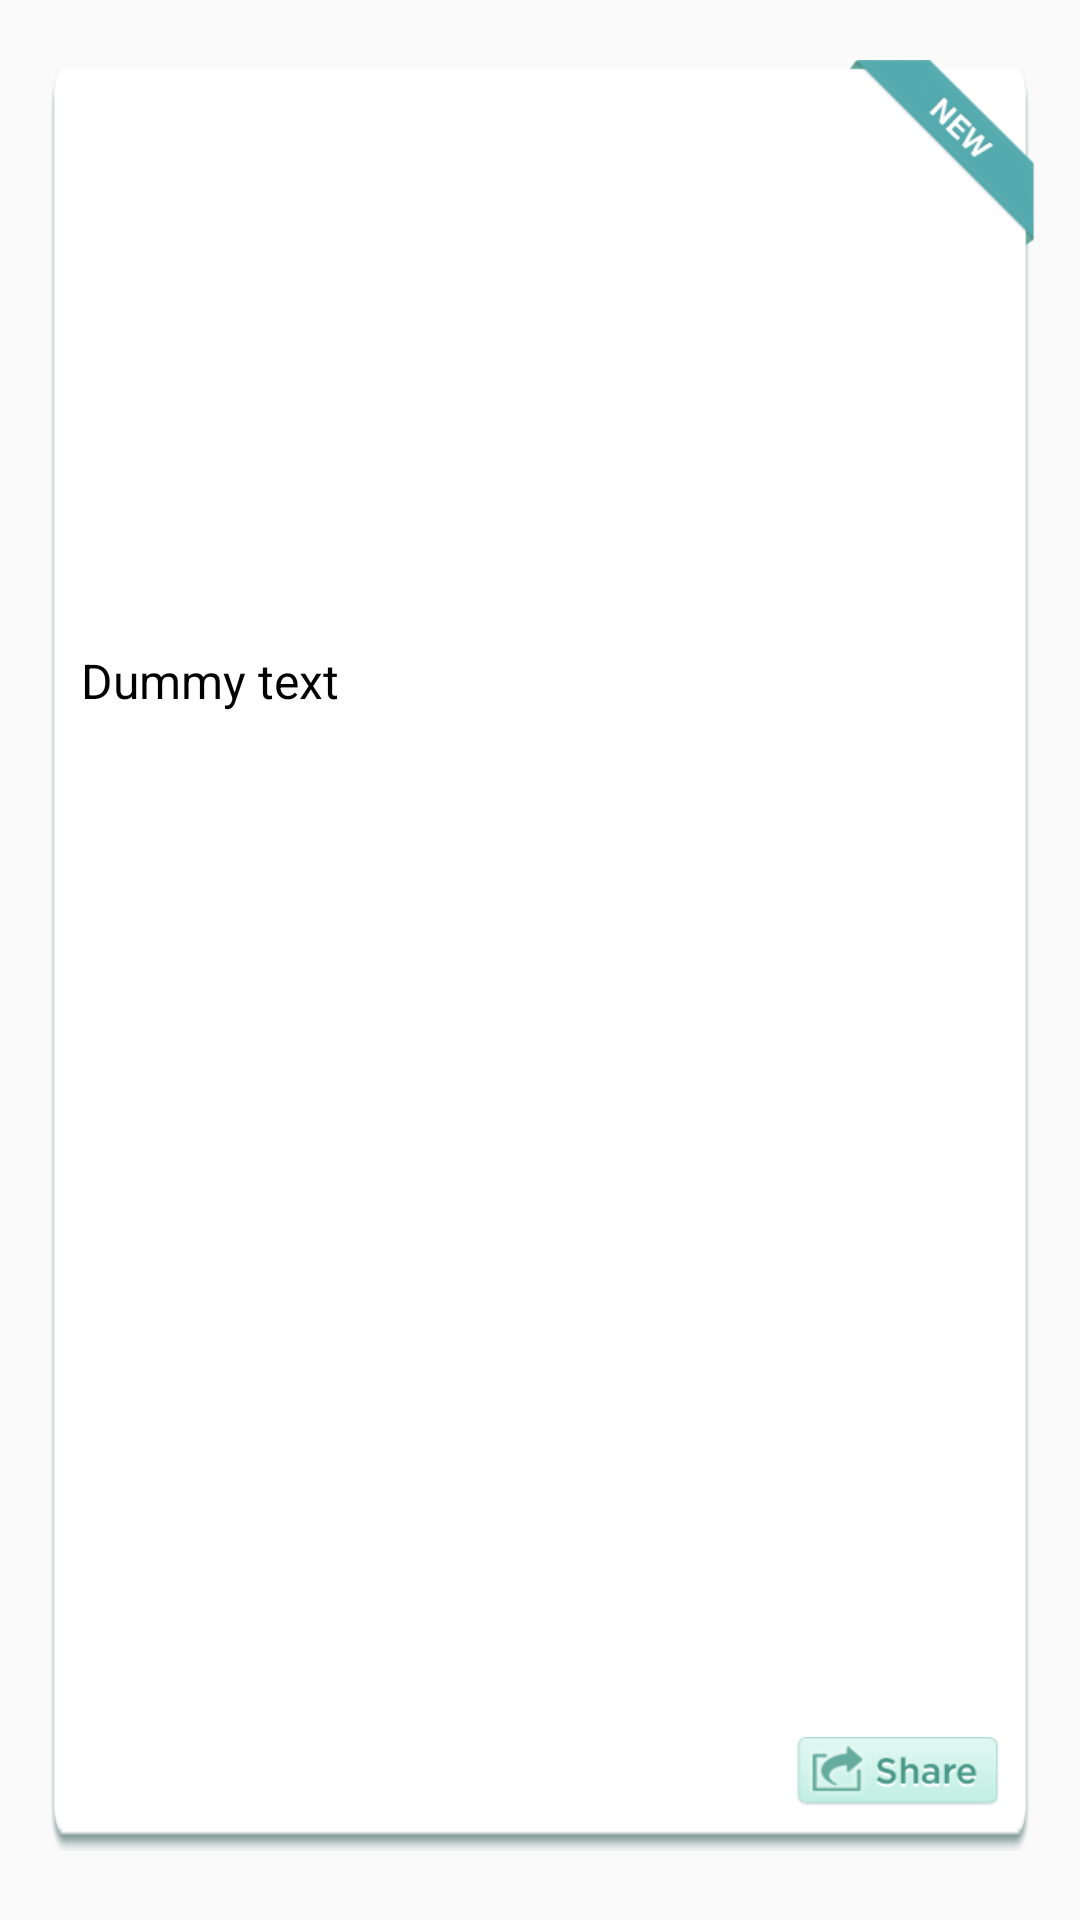

Here is an Android app screen rendered from its layout file. Give the layout XML and the strings, colors and styles it references.
<!-- AndroidManifest.xml: application theme AppTheme -->
<!-- res/layout/item.xml -->
<?xml version="1.0" encoding="utf-8"?>

<FrameLayout xmlns:android="http://schemas.android.com/apk/res/android"
    xmlns:tools="http://schemas.android.com/tools"
    android:layout_width="match_parent"
    android:layout_height="match_parent"
    android:paddingBottom="@dimen/margin_medium"
    android:paddingLeft="@dimen/margin_normal"
    android:paddingRight="@dimen/margin_normal"
    android:paddingTop="@dimen/margin_medium" >

    <RelativeLayout
        android:id="@+id/item"
        android:layout_width="match_parent"
        android:layout_height="wrap_content"
        android:layout_marginBottom="@dimen/margin_micro3"
        android:layout_marginLeft="@dimen/margin_micro2"
        android:layout_marginRight="@dimen/margin_micro2"
        android:layout_marginTop="@dimen/margin_micro3"
        android:background="@drawable/bubble"
        android:descendantFocusability="blocksDescendants"
        android:paddingBottom="@dimen/margin_normal"
        android:paddingLeft="@dimen/margin_small"
        android:paddingRight="@dimen/margin_small"
        android:paddingTop="@dimen/margin_normal" >

        <ImageView
            android:id="@+id/item_image"
            android:layout_width="match_parent"
            android:layout_height="wrap_content"
            android:layout_alignParentLeft="true"
            android:layout_alignParentTop="true"
            android:layout_marginBottom="@dimen/margin_small"
            android:minHeight="@dimen/size_image"
            android:scaleType="fitCenter"
            android:src="@drawable/placeholder" />

        <TextView
            android:id="@+id/item_title"
            style="@style/AppTextTitle.MultiLine"
            android:layout_width="wrap_content"
            android:layout_height="wrap_content"
            android:layout_alignParentBottom="true"
            android:layout_alignParentLeft="true"
            android:layout_below="@+id/item_image"
            android:layout_marginRight="@dimen/margin_small"
            android:layout_toStartOf="@+id/item_share"
            android:text="@string/text_placeholder" />

        <ImageButton
            android:id="@+id/item_share"
            android:layout_width="wrap_content"
            android:layout_height="wrap_content"
            android:layout_alignParentBottom="true"
            android:layout_alignParentRight="true"
            android:layout_marginLeft="@dimen/margin_small"
            android:background="@drawable/btn_share_btn" />
    </RelativeLayout>

    <ImageView
        android:id="@+id/item_new_ribbon"
        android:layout_width="wrap_content"
        android:layout_height="wrap_content"
        android:layout_gravity="right"
        android:src="@drawable/new_ribbon" />

</FrameLayout>
<!-- resources referenced by this layout -->
<resources>
  <dimen name="margin_medium">20dp</dimen>
  <dimen name="margin_micro2">2dp</dimen>
  <dimen name="margin_micro3">3dp</dimen>
  <dimen name="margin_normal">15dp</dimen>
  <dimen name="margin_small">10dp</dimen>
  <dimen name="size_image">138dp</dimen>
  <!-- drawable btn_share_btn (drawable) -->
  <?xml version="1.0" encoding="utf-8"?>
  <selector xmlns:android="http://schemas.android.com/apk/res/android">
  
      <item android:drawable="@drawable/share_btn_pressed" android:state_pressed="true"/>
      <item android:drawable="@drawable/share_btn" android:state_enabled="true"/>
  
  </selector>
  <!-- drawable bubble: png bitmap (drawable-xhdpi, 4842 bytes) -->
  <!-- drawable new_ribbon: png bitmap (drawable-xhdpi, 11604 bytes) -->
  <!-- drawable placeholder: png bitmap (drawable, 127 bytes) -->
  <string name="text_placeholder" translatable="false">Dummy text</string>
  <style name="AppTextTitle.MultiLine">
          <item name="android:maxLines">3</item>
      </style>
  <style name="AppTheme" parent="Theme.AppCompat.Light">
  
          
          <item name="android:actionBarStyle">@style/AppActionBar</item>
          <item name="android:actionBarTabStyle">@style/AppActionBarTabStyle</item>
          
          <item name="actionBarStyle">@style/AppActionBar</item>
          <item name="actionBarTabStyle">@style/AppActionBarTabStyle</item>
      </style>
  <!-- drawable share_btn_pressed: jpg bitmap (drawable-xhdpi, 4853 bytes) -->
  <!-- drawable share_btn: png bitmap (drawable-xhdpi, 7282 bytes) -->
  <style name="AppActionBar" parent="@style/Widget.AppCompat.Light.ActionBar.Solid">
          <item name="android:background">@drawable/nav_bar</item>
          
          <item name="android:icon">@android:color/transparent</item>
          <item name="android:titleTextStyle">@style/AppActionBarTitleText</item>
          
          <item name="titleTextStyle">@style/AppActionBarTitleText</item>
      </style>
  <style name="AppActionBarTabStyle" parent="@style/Widget.AppCompat.ActionBar.TabView">
          <item name="android:paddingLeft">@dimen/margin_micro2</item>
          <item name="android:paddingRight">@dimen/margin_micro2</item>
      </style>
  <!-- drawable nav_bar: png bitmap (drawable-xhdpi, 1066 bytes) -->
  <style name="AppActionBarTitleText" parent="@style/TextAppearance.AppCompat.Widget.ActionBar.Title">
          <item name="android:textColor">@color/white</item>
          
      </style>
  <color name="white">#ffffffff</color>
</resources>
